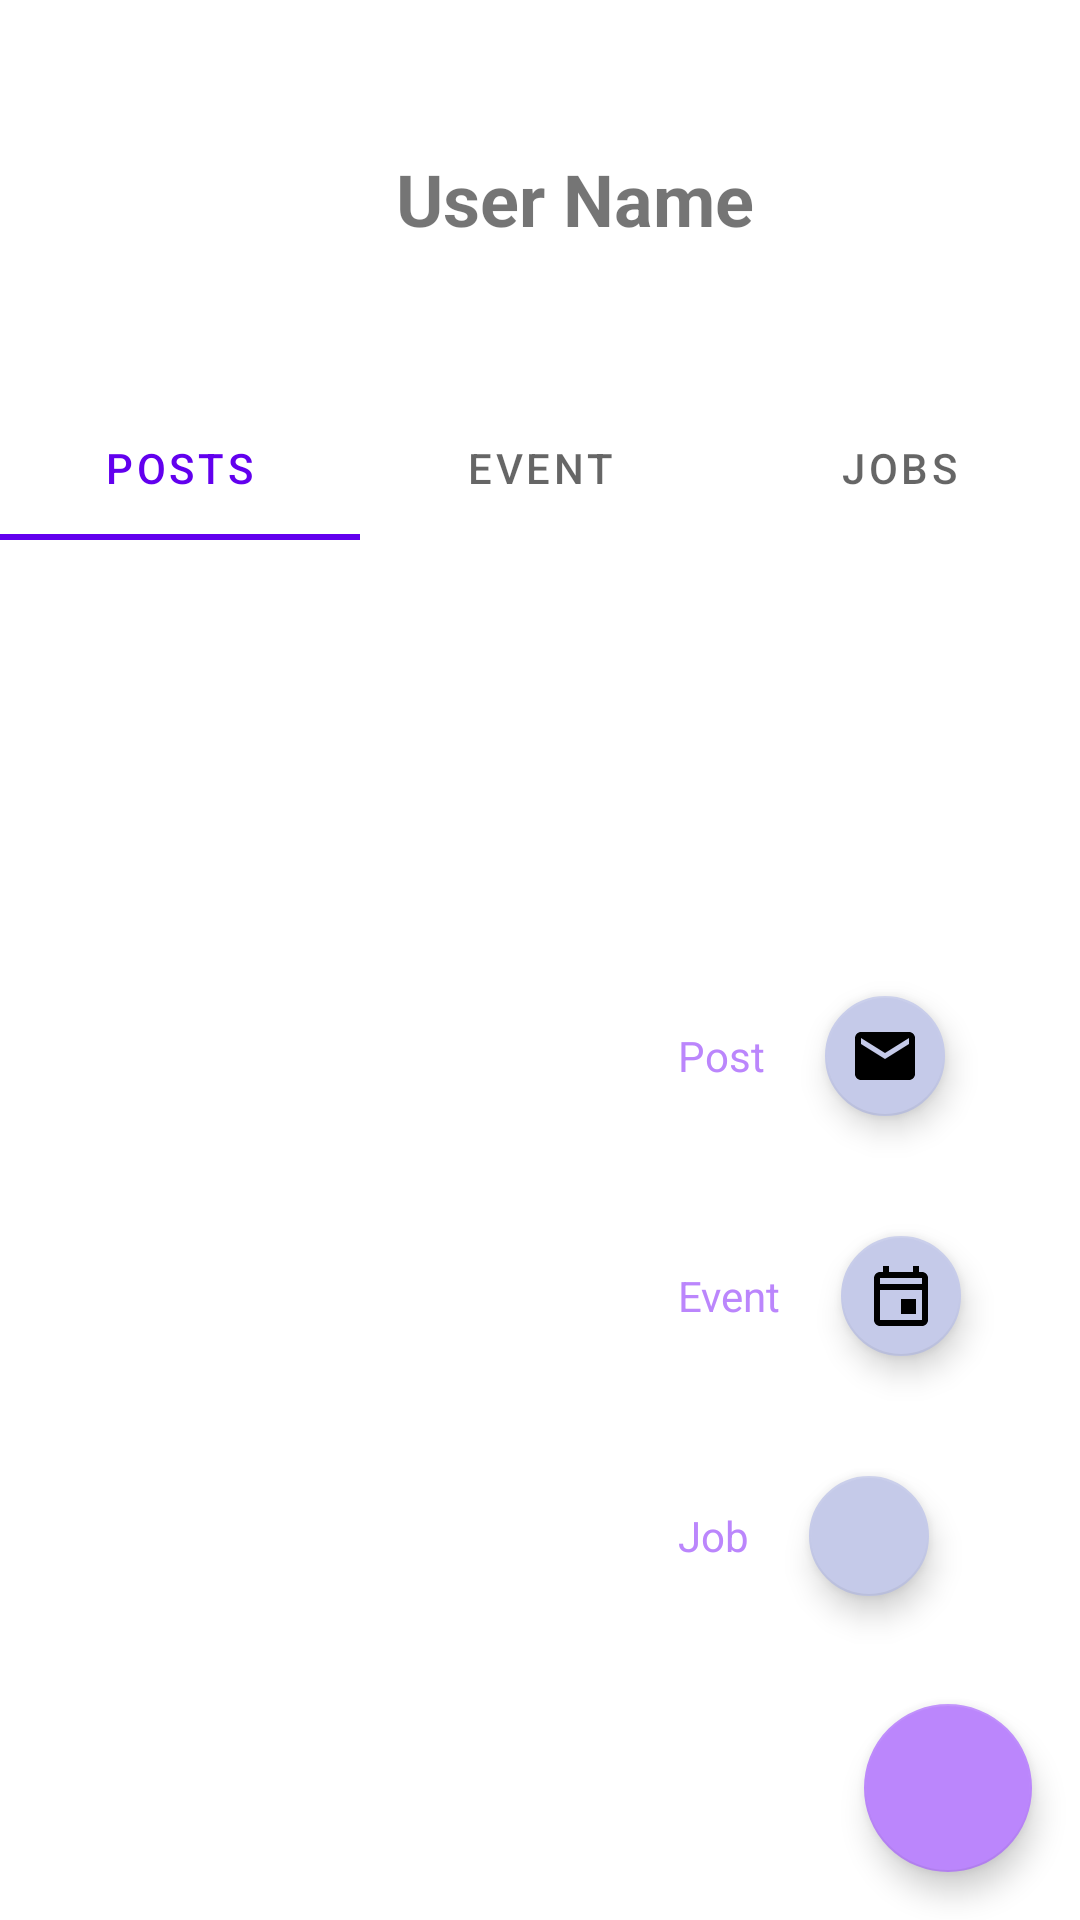

This screen was rendered from an Android layout file. Write that file and the resources it references.
<!-- AndroidManifest.xml: application theme Theme.NeWork -->
<!-- res/layout/fragment_profile.xml -->
<?xml version="1.0" encoding="utf-8"?>
<androidx.constraintlayout.widget.ConstraintLayout xmlns:android="http://schemas.android.com/apk/res/android"
    xmlns:app="http://schemas.android.com/apk/res-auto"
    xmlns:tools="http://schemas.android.com/tools"
    android:layout_width="match_parent"
    android:layout_height="match_parent"
    tools:context=".ui.ProfileFragment">

    <LinearLayout
        android:layout_width="match_parent"
        android:layout_height="match_parent"
        android:orientation="vertical">

        <androidx.constraintlayout.widget.ConstraintLayout
            android:layout_width="match_parent"
            android:layout_height="wrap_content">

            <ImageView
                android:id="@+id/image_view_user_avatar_fragment_profile"
                android:layout_width="@dimen/sign_avatar_size"
                android:layout_height="@dimen/sign_avatar_size"
                android:layout_margin="@dimen/common_spacing_large"
                android:src="@drawable/ic_default_user_profile_image"
                app:layout_constraintBottom_toBottomOf="parent"
                app:layout_constraintStart_toStartOf="parent"
                app:layout_constraintTop_toTopOf="parent" />

            <TextView
                android:id="@+id/text_view_user_name_fragment_profile"
                android:layout_width="wrap_content"
                android:layout_height="wrap_content"
                android:layout_marginStart="@dimen/common_spacing_large"
                android:text="@string/sign_user_name"
                android:textSize="@dimen/profile_user_name_text_size"
                android:textStyle="bold"
                app:layout_constraintBottom_toBottomOf="@id/image_view_user_avatar_fragment_profile"
                app:layout_constraintStart_toEndOf="@id/image_view_user_avatar_fragment_profile"
                app:layout_constraintTop_toTopOf="@id/image_view_user_avatar_fragment_profile" />

        </androidx.constraintlayout.widget.ConstraintLayout>

        <com.google.android.material.tabs.TabLayout
            android:id="@+id/tab_layout_fragment_profile"
            android:layout_width="match_parent"
            android:layout_height="wrap_content"
            app:tabTextAppearance="@android:style/TextAppearance.Widget.TabWidget">

            <com.google.android.material.tabs.TabItem
                android:layout_width="wrap_content"
                android:layout_height="wrap_content"
                android:text="@string/title_posts" />

            <com.google.android.material.tabs.TabItem
                android:layout_width="wrap_content"
                android:layout_height="wrap_content"
                android:text="@string/title_events" />

            <com.google.android.material.tabs.TabItem
                android:layout_width="wrap_content"
                android:layout_height="wrap_content"
                android:text="@string/title_jobs" />

        </com.google.android.material.tabs.TabLayout>

        <androidx.viewpager2.widget.ViewPager2
            android:id="@+id/view_pager_fragment_profile"
            android:layout_width="match_parent"
            android:layout_height="match_parent" />

    </LinearLayout>

    <LinearLayout
        android:layout_width="150dp"
        android:layout_height="wrap_content"
        android:orientation="vertical"
        app:layout_constraintBottom_toBottomOf="parent"
        app:layout_constraintEnd_toEndOf="parent">

        <LinearLayout
            android:id="@+id/linear_add_post"
            android:layout_width="match_parent"
            android:layout_height="wrap_content"
            android:orientation="horizontal"
            android:paddingLeft="16dp">

            <TextView
                android:layout_width="wrap_content"
                android:layout_height="wrap_content"
                android:layout_gravity="center"
                android:gravity="center"
                android:text="@string/post"
                android:textColor="@color/purple_200"
                android:textSize="14sp" />

            <com.google.android.material.floatingactionbutton.FloatingActionButton
                android:id="@+id/fab_add_post"
                android:layout_width="wrap_content"
                android:layout_height="wrap_content"
                android:layout_gravity="left|bottom"
                android:layout_margin="@dimen/common_spacing_large"
                android:clickable="true"
                android:gravity="center"
                android:tint="@color/purple_500"
                app:backgroundTint="@color/purple_100"
                app:fabSize="mini"
                app:rippleColor="@color/purple_200"
                app:srcCompat="@drawable/baseline_local_post_office_24" />

        </LinearLayout>


        <LinearLayout
            android:id="@+id/linear_add_event"
            android:layout_width="match_parent"
            android:layout_height="wrap_content"
            android:layout_gravity="center"
            android:orientation="horizontal"
            android:paddingLeft="16dp">

            <TextView
                android:layout_width="wrap_content"
                android:layout_height="wrap_content"
                android:layout_gravity="center"
                android:gravity="center"
                android:text="@string/title_event"
                android:textColor="@color/purple_200"
                android:textSize="14sp" />


            <com.google.android.material.floatingactionbutton.FloatingActionButton
                android:id="@+id/fab_add_event"
                android:layout_width="wrap_content"
                android:layout_height="wrap_content"
                android:layout_gravity="left|bottom"
                android:layout_margin="@dimen/common_spacing_large"
                android:clickable="true"
                android:gravity="center"
                android:tint="@color/purple_500"
                app:backgroundTint="@color/purple_100"
                app:fabSize="mini"
                app:rippleColor="@color/purple_200"
                app:srcCompat="@drawable/fub_event_24" />


        </LinearLayout>


        <LinearLayout
            android:id="@+id/linear_add_job"
            android:layout_width="match_parent"
            android:layout_height="wrap_content"
            android:orientation="horizontal"
            android:paddingLeft="16dp">

            <TextView
                android:layout_width="wrap_content"
                android:layout_height="wrap_content"
                android:layout_gravity="center"
                android:gravity="center"
                android:text="@string/title_job"
                android:textColor="@color/purple_200"
                android:textSize="14sp" />


            <com.google.android.material.floatingactionbutton.FloatingActionButton
                android:id="@+id/fab_add_job"
                android:layout_width="wrap_content"
                android:layout_height="wrap_content"
                android:layout_gravity="left|bottom"
                android:layout_margin="@dimen/common_spacing_large"
                android:clickable="true"
                android:tint="@color/purple_500"
                app:backgroundTint="@color/purple_100"
                app:fabSize="mini"
                app:rippleColor="@color/purple_200"
                app:srcCompat="@drawable/ic_outline_front_hand_24" />

        </LinearLayout>

        <com.google.android.material.floatingactionbutton.FloatingActionButton
            android:id="@+id/fab_add"
            android:layout_width="wrap_content"
            android:layout_height="wrap_content"
            android:layout_gravity="bottom|end"
            android:layout_margin="@dimen/common_spacing_large"
            android:clickable="true"
            android:src="@drawable/ic_baseline_add_24"
            app:backgroundTint="@color/purple_200"
            app:fabSize="normal" />


    </LinearLayout>


</androidx.constraintlayout.widget.ConstraintLayout>
<!-- resources referenced by this layout -->
<resources>
  <color name="purple_100">#C5CAE9</color>
  <color name="purple_200">#FFBB86FC</color>
  <color name="purple_500">#FF6200EE</color>
  <dimen name="common_spacing_large">16dp</dimen>
  <dimen name="profile_user_name_text_size">24sp</dimen>
  <dimen name="sign_avatar_size">100dp</dimen>
  <!-- drawable baseline_local_post_office_24 (drawable) -->
  <vector android:height="24dp" android:tint="#000000"
      android:viewportHeight="24" android:viewportWidth="24"
      android:width="24dp" xmlns:android="http://schemas.android.com/apk/res/android">
      <path android:fillColor="@drawable/nav_item_color_selector" android:pathData="M20,4L4,4c-1.1,0 -1.99,0.9 -1.99,2L2,18c0,1.1 0.9,2 2,2h16c1.1,0 2,-0.9 2,-2L22,6c0,-1.1 -0.9,-2 -2,-2zM20,8l-8,5 -8,-5L4,6l8,5 8,-5v2z"/>
  </vector>
  <!-- drawable fub_event_24 (drawable) -->
  <vector android:height="24dp" android:tint="@color/purple_200"
      android:viewportHeight="24" android:viewportWidth="24"
      android:width="24dp" xmlns:android="http://schemas.android.com/apk/res/android">
      <path android:fillColor="@color/purple_200"
          android:pathData="M19,4h-1L18,2h-2v2L8,4L8,2L6,2v2L5,4c-1.11,0 -1.99,0.9 -1.99,2L3,20c0,1.1 0.89,2 2,2h14c1.1,0 2,-0.9 2,-2L21,6c0,-1.1 -0.9,-2 -2,-2zM19,20L5,20L5,10h14v10zM19,8L5,8L5,6h14v2zM12,13h5v5h-5z"/>
  </vector>
  <string name="post">Post</string>
  <string name="sign_user_name">User Name</string>
  <string name="title_event">Event</string>
  <string name="title_events">Event</string>
  <string name="title_job">Job</string>
  <string name="title_jobs">Jobs</string>
  <string name="title_posts">Posts</string>
  <style name="Theme.NeWork" parent="Theme.MaterialComponents.DayNight">
          
          <item name="colorPrimary">@color/purple_500</item>
          <item name="colorPrimaryVariant">@color/purple_200</item>
          <item name="colorOnPrimary">@color/white</item>
          
          <item name="colorSecondary">@color/blue_700</item>
          <item name="colorSecondaryVariant">@color/red_700</item>
          <item name="colorOnSecondary">@color/black</item>
          
          <item name="android:statusBarColor">@color/purple_500</item>
          
          <item name="bottomSheetDialogTheme">@style/AppBottomSheetDialogTheme</item>
      </style>
  <!-- drawable nav_item_color_selector (drawable) -->
  <?xml version="1.0" encoding="utf-8"?>
  <selector xmlns:android="http://schemas.android.com/apk/res/android">
  
      <item android:color = "@color/purple_200" android:state_checked="true"/>
      <item android:color = "@color/gray_empty_icon" android:state_checked="false"/>
  
  </selector>
  <color name="white">#FFFFFFFF</color>
  <color name="blue_700">#1976D2</color>
  <color name="red_700">#D32F2F</color>
  <color name="black">#FF000000</color>
  <style name="AppBottomSheetDialogTheme" parent="Theme.Design.Light.BottomSheetDialog">
          <item name="bottomSheetStyle">@style/AppModalStyle</item>
      </style>
  <color name="gray_empty_icon">#FFBDBDBD</color>
  <style name="AppModalStyle" parent="Widget.Design.BottomSheet.Modal">
          <item name="android:background">@drawable/rounded_dialog</item>
      </style>
</resources>
